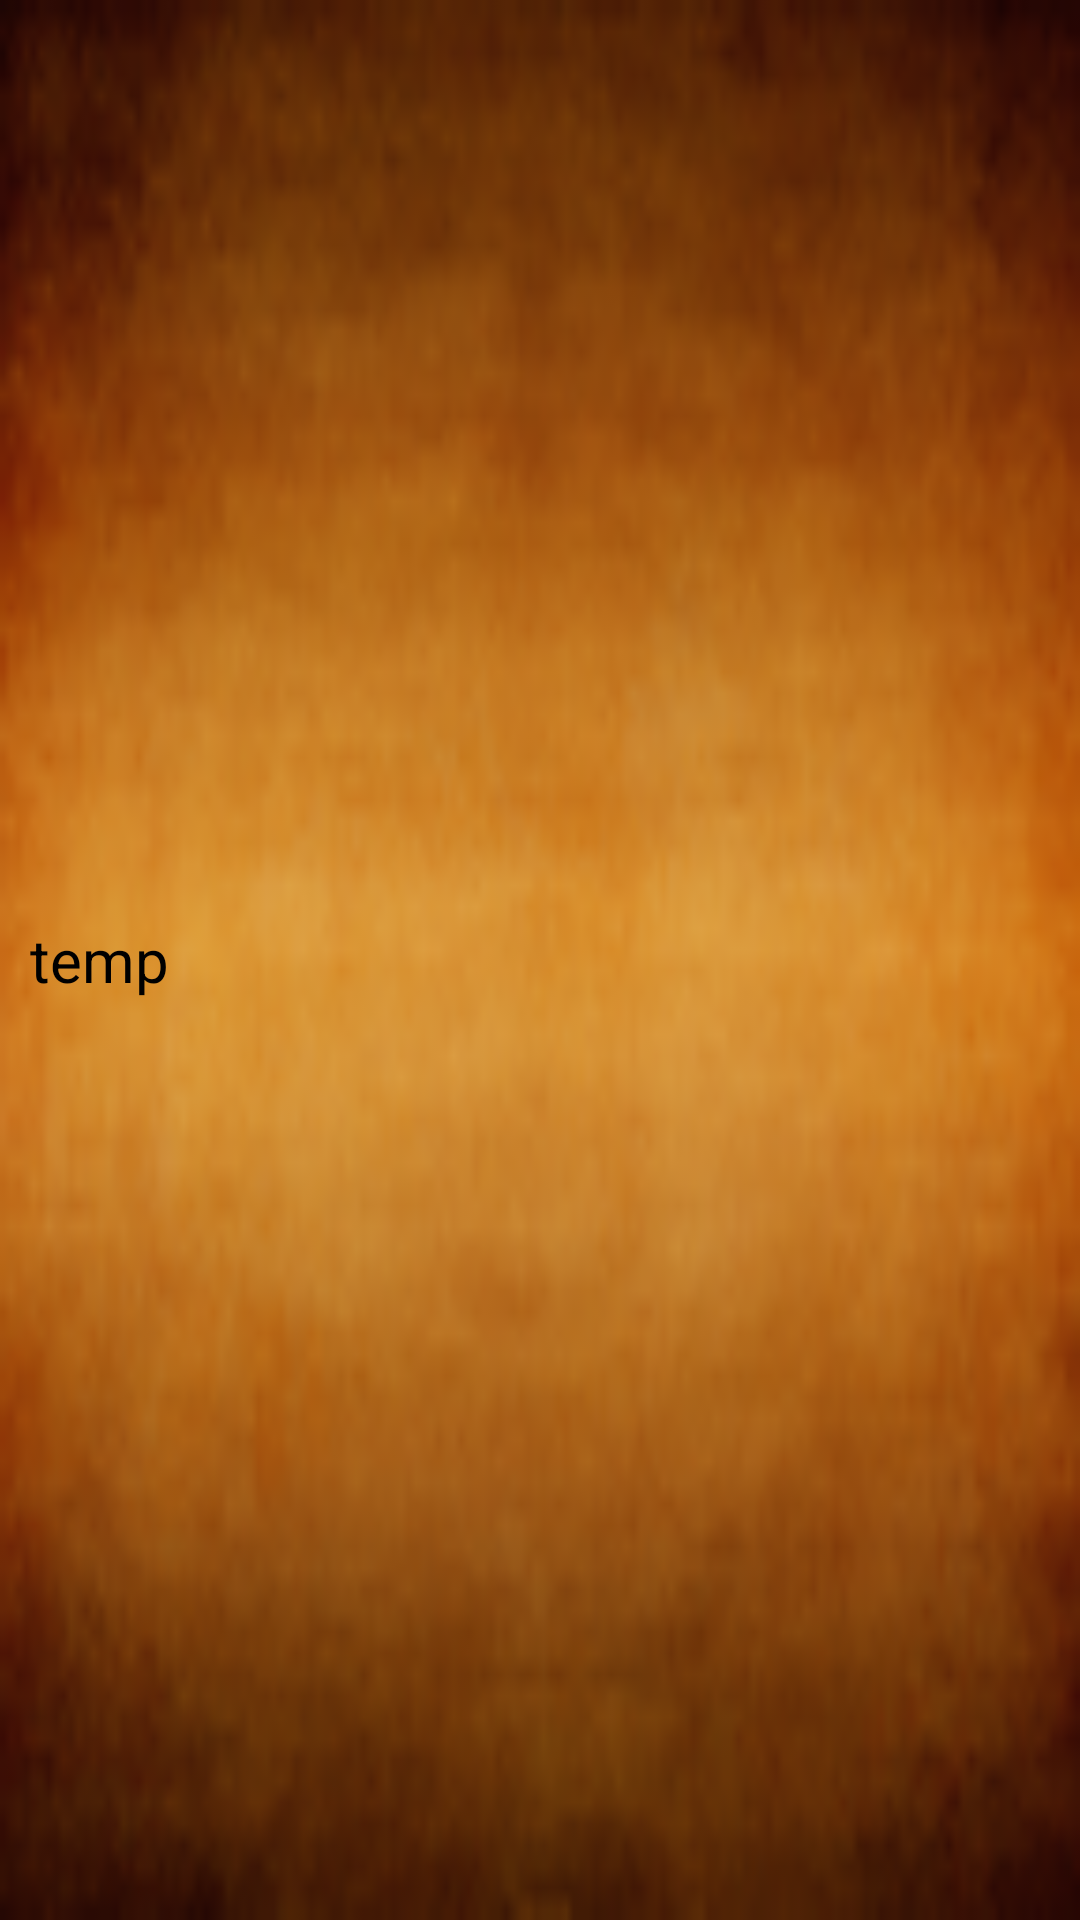

Android layout source for this screen:
<!-- AndroidManifest.xml: application theme AppTheme -->
<!-- res/layout/icon_title.xml -->
<?xml version="1.0" encoding="utf-8"?>
<RelativeLayout xmlns:android="http://schemas.android.com/apk/res/android"
    android:layout_width="match_parent"
    android:layout_height="wrap_content"
    android:background="@drawable/background"
    >
    <ImageView android:layout_width="wrap_content"
        android:layout_height="wrap_content"
        android:layout_centerVertical="true"
        android:id="@+id/image"
        android:layout_marginLeft="5dp"
        />
    <TextView android:layout_width="wrap_content"
        android:layout_height="wrap_content"
        android:text="temp"
        style="@style/TextLauncher"
        android:layout_centerVertical="true"
        android:layout_toRightOf="@id/image"
        android:paddingLeft="5dp"
        android:id="@+id/title"/>
</RelativeLayout>
<!-- resources referenced by this layout -->
<resources>
  <!-- drawable background: png bitmap (drawable, 22942 bytes) -->
  <style name="TextLauncher">
          <item name="android:textSize">20dp</item>
          <item name="android:textColor">@android:color/black</item>
      </style>
  <style name="AppTheme" parent="Theme.AppCompat.Light.DarkActionBar">
          
          <item name="colorPrimary">@color/colorPrimary</item>
          <item name="colorPrimaryDark">@color/colorPrimaryDark</item>
          <item name="colorAccent">@color/colorAccent</item>
      </style>
  <!-- not gathered from this repository: default colours our renderer supplied (Android Studio template values) -->
  <color name="colorPrimary">#FF6200EE</color>
  <color name="colorPrimaryDark">#FF3700B3</color>
  <color name="colorAccent">#FF03DAC5</color>
</resources>
